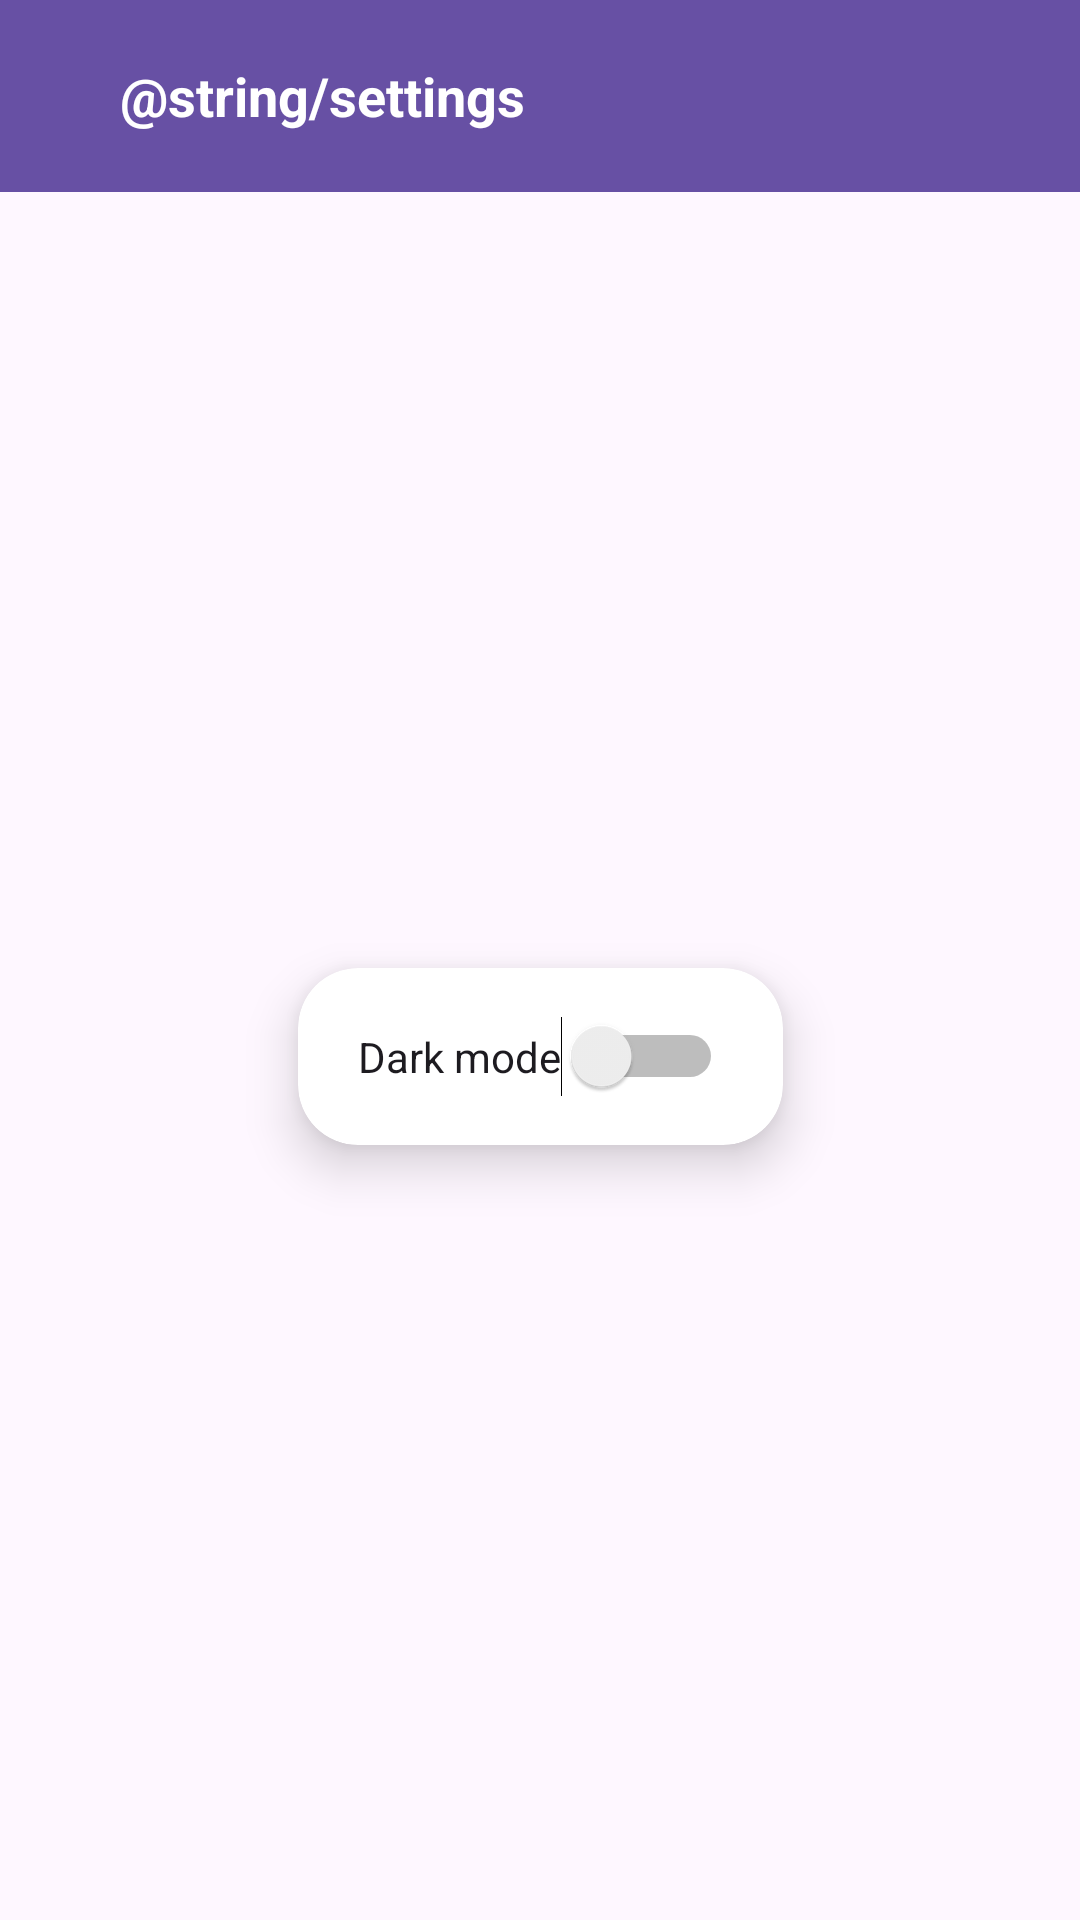

This screen was rendered from an Android layout file. Write that file and the resources it references.
<!-- AndroidManifest.xml: application theme Theme.GithubUserApps -->
<!-- res/layout/activity_dark_mode_setting.xml -->
<?xml version="1.0" encoding="utf-8"?>
<androidx.constraintlayout.widget.ConstraintLayout xmlns:android="http://schemas.android.com/apk/res/android"
    xmlns:app="http://schemas.android.com/apk/res-auto"
    xmlns:tools="http://schemas.android.com/tools"
    android:layout_width="match_parent"
    android:layout_height="match_parent"
    tools:context=".DarkModeSettingActivity">

    <com.google.android.material.appbar.AppBarLayout
        android:id="@+id/appBarLayout"
        android:layout_width="match_parent"
        android:layout_height="wrap_content"
        app:layout_constraintBottom_toBottomOf="parent"
        app:layout_constraintEnd_toEndOf="parent"
        app:layout_constraintStart_toStartOf="parent"
        app:layout_constraintTop_toTopOf="parent"
        app:layout_constraintVertical_bias="0.0">

        <androidx.appcompat.widget.Toolbar
            android:id="@+id/toolbar"
            android:layout_width="match_parent"
            android:layout_height="?attr/actionBarSize"
            android:background="?attr/colorPrimary">

            <ImageView
                android:id="@+id/btn_settings_back"
                android:layout_width="wrap_content"
                android:layout_height="wrap_content"
                android:layout_gravity="start"
                android:contentDescription="@string/button_back"
                android:onClick="onBackPressed"
                android:src="@drawable/back_white" />

            <TextView
                android:layout_width="wrap_content"
                android:layout_height="wrap_content"
                android:layout_marginLeft="@dimen/_40dp"
                android:text="@string/settings"
                android:textColor="@color/white"
                android:textSize="18sp"
                android:textStyle="bold" />

        </androidx.appcompat.widget.Toolbar>

    </com.google.android.material.appbar.AppBarLayout>

    <androidx.cardview.widget.CardView
        android:layout_width="wrap_content"

        android:layout_height="wrap_content"
        app:layout_constraintBottom_toBottomOf="parent"
        app:layout_constraintEnd_toEndOf="parent"
        app:cardCornerRadius="20dp"
        app:cardElevation="10dp"
        android:padding="10dp"
        app:cardUseCompatPadding="true"
        app:layout_constraintStart_toStartOf="parent"
        app:layout_constraintTop_toBottomOf="@+id/appBarLayout">

        <Switch
            android:padding="20dp"
            android:id="@+id/dark_or_light"
            android:layout_width="wrap_content"
            android:layout_height="wrap_content"
            android:text="@string/dark_mode"
            app:layout_constraintBottom_toBottomOf="parent"
            app:layout_constraintEnd_toEndOf="parent"
            app:layout_constraintStart_toStartOf="parent"
            app:layout_constraintTop_toTopOf="parent"
            tools:ignore="UseSwitchCompatOrMaterialXml" />
    </androidx.cardview.widget.CardView>

</androidx.constraintlayout.widget.ConstraintLayout>
<!-- resources referenced by this layout -->
<resources>
  <dimen name="_40dp">40dp</dimen>
  <string name="button_back">button back</string>
  <string name="dark_mode">Dark mode</string>
  <style name="Theme.GithubUserApps" parent="Base.Theme.GithubUserApps" />
  <style name="Base.Theme.GithubUserApps" parent="Theme.Material3.DayNight.NoActionBar">
          
          
      </style>
  <!-- not gathered from this repository: default colours our renderer supplied (Android Studio template values) -->
  <color name="white">#FFFFFFFF</color>
</resources>
